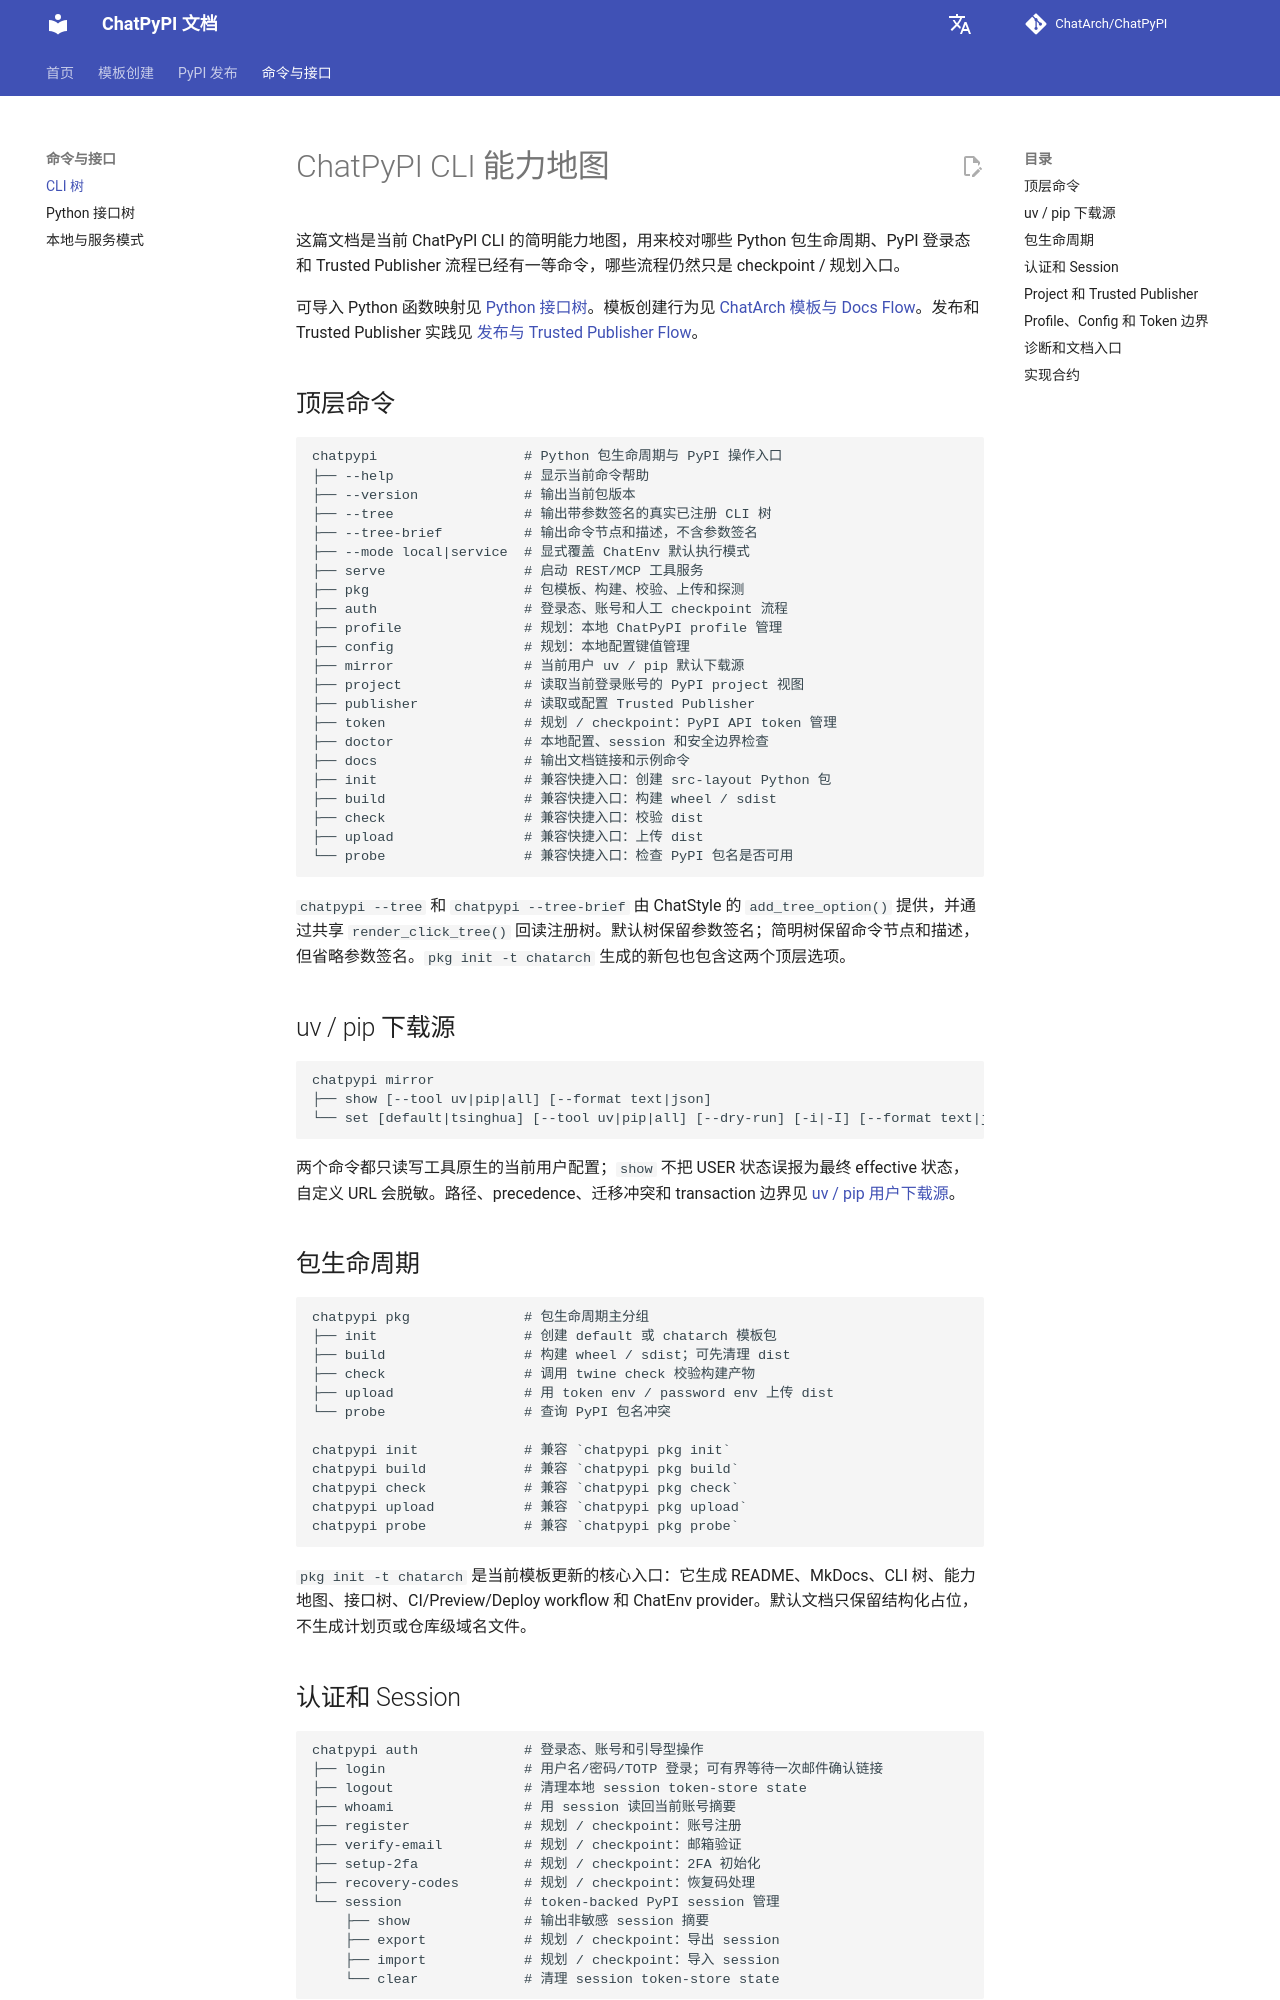

repository: ChatArch/ChatPyPI · page: cli-tree/index.html · generator: mkdocs

# ChatPyPI CLI 能力地图

这篇文档是当前 ChatPyPI CLI 的简明能力地图，用来校对哪些 Python 包生命周期、PyPI 登录态和 Trusted Publisher 流程已经有一等命令，哪些流程仍然只是 checkpoint / 规划入口。

可导入 Python 函数映射见 [Python 接口树](interface-tree.md)。模板创建行为见 [ChatArch 模板与 Docs Flow](template-flow.md)。发布和 Trusted Publisher 实践见 [发布与 Trusted Publisher Flow](pypi-flow.md)。

## 顶层命令

```text
chatpypi                  # Python 包生命周期与 PyPI 操作入口
├── --help                # 显示当前命令帮助
├── --version             # 输出当前包版本
├── --tree                # 输出带参数签名的真实已注册 CLI 树
├── --tree-brief          # 输出命令节点和描述，不含参数签名
├── --mode local|service  # 显式覆盖 ChatEnv 默认执行模式
├── serve                 # 启动 REST/MCP 工具服务
├── pkg                   # 包模板、构建、校验、上传和探测
├── auth                  # 登录态、账号和人工 checkpoint 流程
├── profile               # 规划：本地 ChatPyPI profile 管理
├── config                # 规划：本地配置键值管理
├── mirror                # 当前用户 uv / pip 默认下载源
├── project               # 读取当前登录账号的 PyPI project 视图
├── publisher             # 读取或配置 Trusted Publisher
├── token                 # 规划 / checkpoint：PyPI API token 管理
├── doctor                # 本地配置、session 和安全边界检查
├── docs                  # 输出文档链接和示例命令
├── init                  # 兼容快捷入口：创建 src-layout Python 包
├── build                 # 兼容快捷入口：构建 wheel / sdist
├── check                 # 兼容快捷入口：校验 dist
├── upload                # 兼容快捷入口：上传 dist
└── probe                 # 兼容快捷入口：检查 PyPI 包名是否可用
```

`chatpypi --tree` 和 `chatpypi --tree-brief` 由 ChatStyle 的 `add_tree_option()` 提供，并通过共享 `render_click_tree()` 回读注册树。默认树保留参数签名；简明树保留命令节点和描述，但省略参数签名。`pkg init -t chatarch` 生成的新包也包含这两个顶层选项。

## uv / pip 下载源

```text
chatpypi mirror
├── show [--tool uv|pip|all] [--format text|json]
└── set [default|tsinghua] [--tool uv|pip|all] [--dry-run] [-i|-I] [--format text|json]
```

两个命令都只读写工具原生的当前用户配置；`show` 不把 USER 状态误报为最终 effective 状态，自定义 URL 会脱敏。路径、precedence、迁移冲突和 transaction 边界见 [uv / pip 用户下载源](mirrors.md)。

## 包生命周期

```text
chatpypi pkg              # 包生命周期主分组
├── init                  # 创建 default 或 chatarch 模板包
├── build                 # 构建 wheel / sdist；可先清理 dist
├── check                 # 调用 twine check 校验构建产物
├── upload                # 用 token env / password env 上传 dist
└── probe                 # 查询 PyPI 包名冲突

chatpypi init             # 兼容 `chatpypi pkg init`
chatpypi build            # 兼容 `chatpypi pkg build`
chatpypi check            # 兼容 `chatpypi pkg check`
chatpypi upload           # 兼容 `chatpypi pkg upload`
chatpypi probe            # 兼容 `chatpypi pkg probe`
```

`pkg init -t chatarch` 是当前模板更新的核心入口：它生成 README、MkDocs、CLI 树、能力地图、接口树、CI/Preview/Deploy workflow 和 ChatEnv provider。默认文档只保留结构化占位，不生成计划页或仓库级域名文件。
